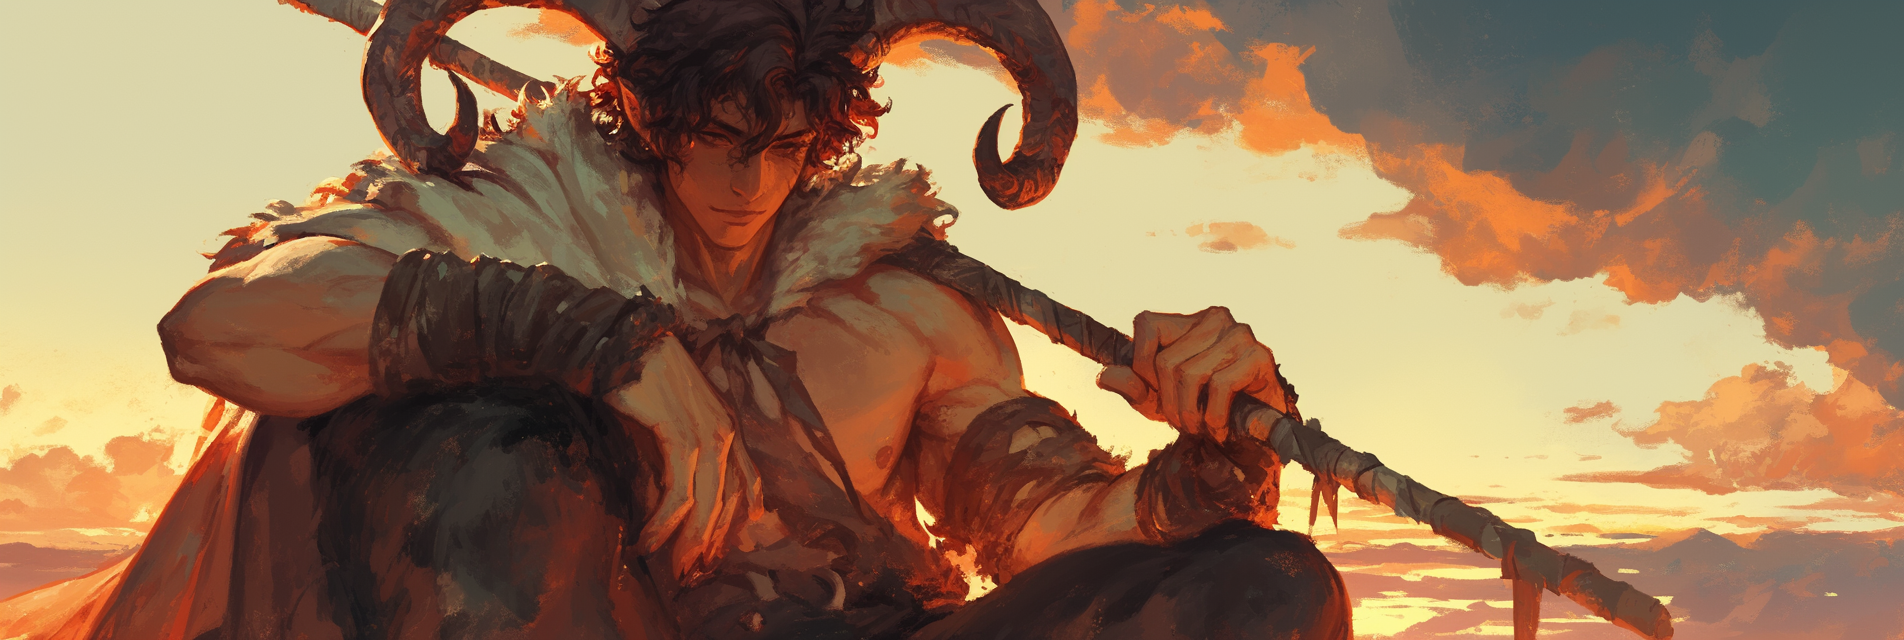
Generation parameters embedded in this image by Midjourney (PNG 'Description' text chunk):
centaur, half horse half man ::1.5 fantasy art, realistic lighting, cinematic lighting, multicolored shadows, color variation, chiaroscuro, digital painting, detailed face, realistic eyes, semi-realistic face, painted style, oil paint style, painterly, semi-realistic, semi-realism, detailed, sharp focus, soft shading, brush strokes, oil painting, masterpiece, detailed background, detailed shading, AddXL, in the style of etceteraart ::1 --no horse head, human legs --ar 3:1 --profile [redacted] --niji 6 Job ID: 10407d4b-1b96-4f1b-9c85-4b4fb81073f3